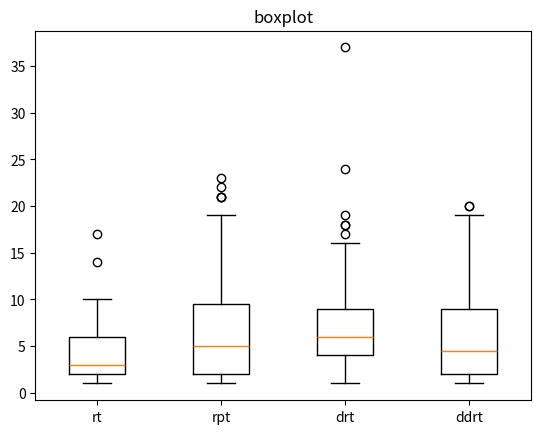

Generate this figure with matplotlib:
import matplotlib.pyplot as plt
import statistics


data1 = [2, 1, 2, 3, 2, 5, 9, 1, 2, 2, 9, 5, 2, 6, 1, 5, 2, 3, 4, 2, 8, 9, 8, 5, 2, 4, 2, 4, 1, 1, 1, 3, 2, 9, 6, 3, 1, 5, 3, 2, 7, 3, 1, 1, 1, 8, 17, 2, 6, 1, 5, 2, 14, 1, 2, 3, 4, 1, 1, 4, 6, 5, 10, 1, 1, 1, 4, 6, 7, 2, 10, 8, 2, 8, 6, 3, 2, 3, 1, 1]   # 第一段数据
data2 = [6, 3, 2, 21, 2, 11, 2, 2, 2, 13, 23, 3, 3, 4, 1, 11, 3, 4, 1, 21, 5, 19, 13, 5, 21, 7, 4, 22, 1, 12, 3, 11, 12, 14, 7, 1, 1, 2, 2, 1, 3, 6, 1, 13, 7, 5, 16, 7, 5, 1, 2, 1, 1, 8, 9, 4, 9, 8, 5, 3, 3, 4, 17, 1, 7, 7, 14, 17, 1, 2, 1, 1, 13, 5, 7, 6, 5, 3, 5, 4]  # 第二段数据
data3 = [3, 6, 15, 3, 2, 8, 37, 13, 6, 9, 4, 12, 6, 12, 2, 18, 6, 5, 16, 7, 9, 9, 19, 2, 6, 5, 7, 11, 9, 7, 4, 4, 2, 12, 2, 7, 8, 1, 17, 16, 10, 6, 7, 3, 5, 4, 5, 4, 5, 18, 3, 9, 12, 3, 6, 6, 4, 2, 8, 8, 3, 7, 15, 4, 5, 4, 9, 2, 7, 4, 8, 6, 9, 24, 3, 13, 4, 3, 9, 14] # 第三段数据
data4 = [1, 1, 1, 3, 1, 20, 3, 3, 18, 8, 3, 3, 1, 6, 4, 16, 3, 2, 5, 2, 5, 3, 9, 9, 11, 8, 2, 9, 3, 1, 1, 7, 6, 2, 7, 7, 10, 6, 3, 15, 14, 1, 2, 19, 1, 5, 1, 1, 1, 2, 1, 12, 8, 6, 13, 10, 16, 2, 1, 1, 4, 4, 8, 2, 4, 7, 1, 20, 7, 18, 13, 14, 7, 19, 3, 3, 16, 12, 4, 6]  # 第四段数据


variance1 = statistics.variance(data1)
variance2 = statistics.variance(data2)
variance3 = statistics.variance(data3)
variance4 = statistics.variance(data4)


print("Data1 Variance:", variance1)
print("Data2 Variance:", variance2)
print("Data3 Variance:", variance3)
print("Data4 Variance:", variance4)

mean1 = statistics.mean(data1)
mean2 = statistics.mean(data2)
mean3 = statistics.mean(data3)
mean4 = statistics.mean(data4)


print("Data1 Mean:", mean1)
print("Data2 Mean:", mean2)
print("Data3 Mean:", mean3)
print("Data4 Mean:", mean4)


fig, ax = plt.subplots()
ax.boxplot([data1, data2, data3, data4])


ax.set_title('boxplot')
ax.set_xticklabels(['rt', 'rpt', 'drt', 'ddrt'])

plt.show()
